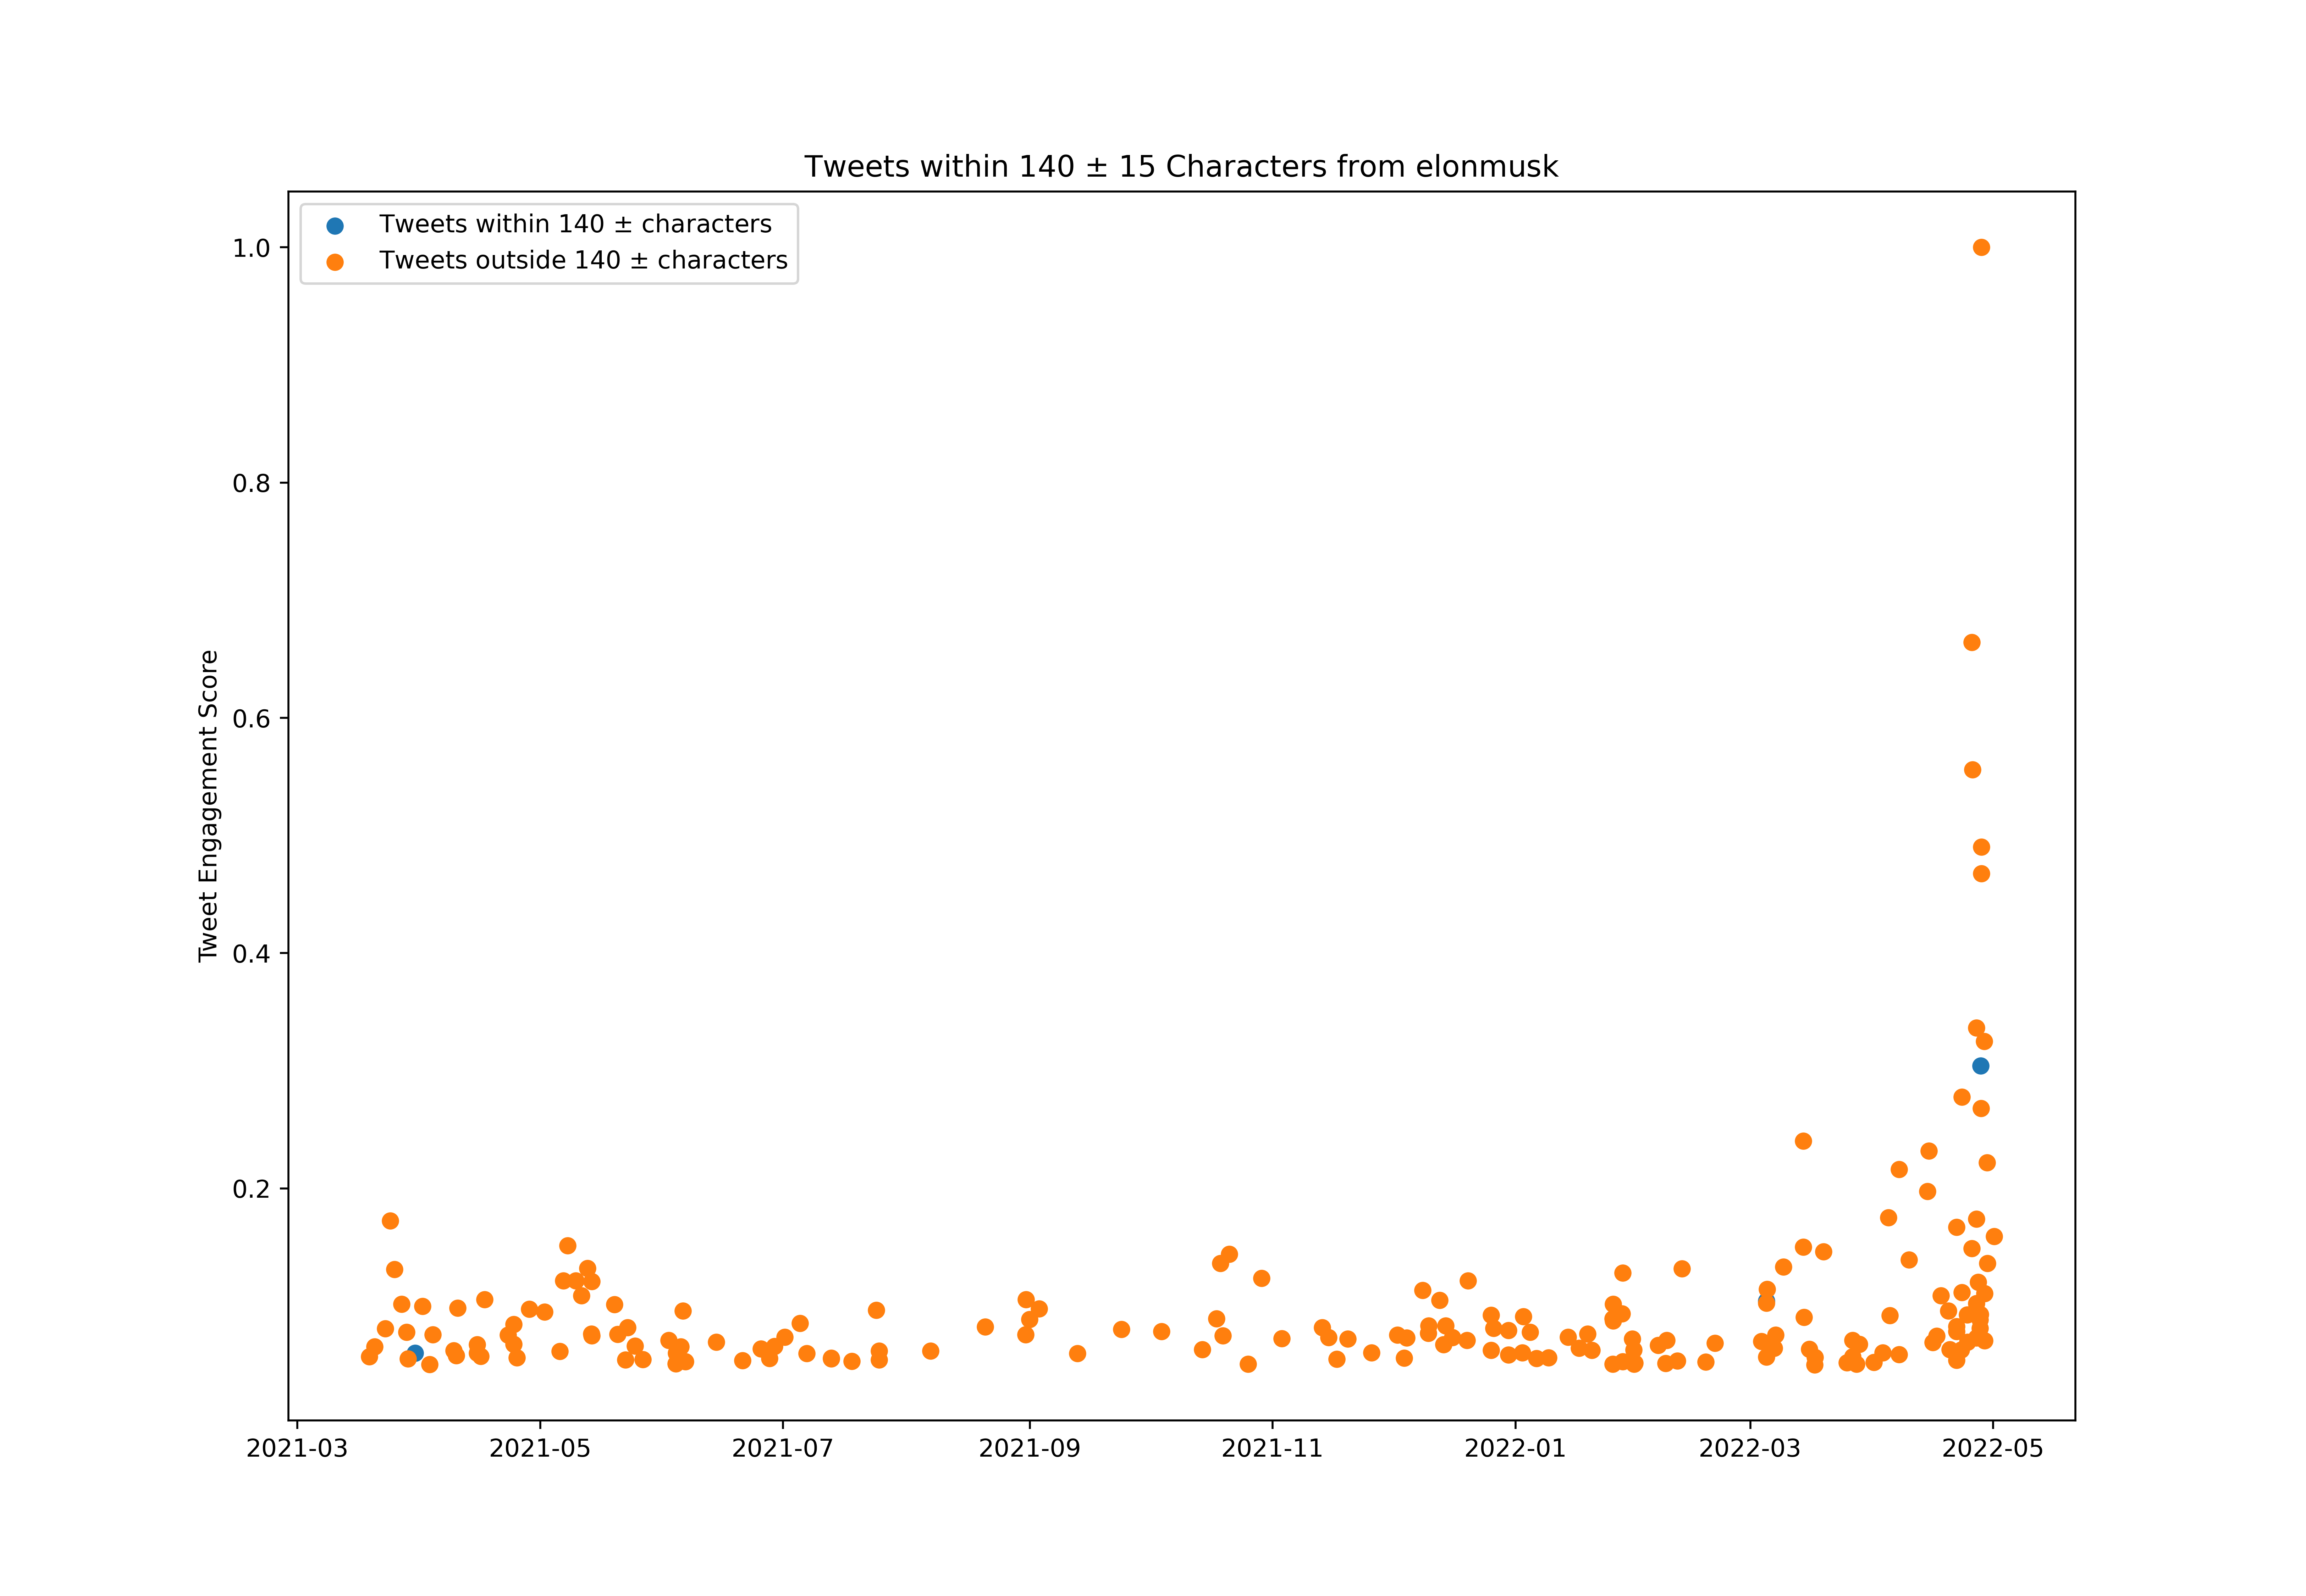

Source data for this figure (header and first rows):
id, created_at, score, length_between125_and_155
1372688191803768840, 2021-03-18T23:15:42.000Z, 34385719, False
1372739631846936581, 2021-03-19T02:40:07.000Z, 52056254, False
1373203066556588034, 2021-03-20T09:21:38.000Z, 59738999, False
1374167754404630528, 2021-03-23T01:14:58.000Z, 73870457, False
1374617643446063105, 2021-03-24T07:02:40.000Z, 157458513, False
1374619379929772034, 2021-03-24T07:09:34.000Z, 30108146, False
1374619672973221892, 2021-03-24T07:10:43.000Z, 21329990, False
1374991664280834054, 2021-03-25T07:48:53.000Z, 41458975, False
1375031060753346564, 2021-03-25T10:25:26.000Z, 29674979, False
1375033483148451842, 2021-03-25T10:35:03.000Z, 119760142, False
1375652425814704128, 2021-03-27T03:34:31.000Z, 92918096, False
1376129545112260610, 2021-03-28T11:10:25.000Z, 71041344, False
1376235871989551105, 2021-03-28T18:12:55.000Z, 50425181, False
1376558233624666120, 2021-03-29T15:33:52.000Z, 11210858, False
1376901399867441156, 2021-03-30T14:17:29.000Z, 30906046, False
1376903913564160002, 2021-03-30T14:27:29.000Z, 54853105, True
1376904492478791689, 2021-03-30T14:29:47.000Z, 12330758, False
1376908285677297671, 2021-03-30T14:44:51.000Z, 11039478, False
1377340744340361216, 2021-03-31T19:23:17.000Z, 18176226, False
1377567369191583752, 2021-04-01T10:23:49.000Z, 12789583, False
1377567762919292938, 2021-04-01T10:25:23.000Z, 91171497, False
1378203527219183619, 2021-04-03T04:31:41.000Z, 45900738, False
1378513398044971009, 2021-04-04T01:03:00.000Z, 69042123, False
1378594549086482432, 2021-04-04T06:25:28.000Z, 21162790, False
1378661987324993542, 2021-04-04T10:53:26.000Z, 9855772, False
1379018148570091522, 2021-04-05T10:28:42.000Z, 33284962, True
1379026401341419520, 2021-04-05T11:01:29.000Z, 45346023, False
1379516358040244225, 2021-04-06T19:28:24.000Z, 19565867, False
1379887294933467139, 2021-04-07T20:02:22.000Z, 31846747, False
1380093374833729537, 2021-04-08T09:41:16.000Z, 26895024, False
1380313600187719682, 2021-04-09T00:16:21.000Z, 22761735, False
1380315654524301315, 2021-04-09T00:24:31.000Z, 29943731, True
1380316949087854595, 2021-04-09T00:29:40.000Z, 12801940, False
1380334998524321792, 2021-04-09T01:41:23.000Z, 8319915, False
1380336699847233537, 2021-04-09T01:48:09.000Z, 12664126, False
1380372826071330817, 2021-04-09T04:11:42.000Z, 33981265, False
1380423408542904326, 2021-04-09T07:32:42.000Z, 56740843, False
1380480918243090433, 2021-04-09T11:21:13.000Z, 8964858, False
1380481743531089924, 2021-04-09T11:24:30.000Z, 5350471, False
1380647716959645700, 2021-04-09T22:24:01.000Z, 52730180, False
1380772975733923841, 2021-04-10T06:41:45.000Z, 43526675, False
1380781539647053826, 2021-04-10T07:15:47.000Z, 89669340, False
1380784868729122818, 2021-04-10T07:29:01.000Z, 27950847, False
1380785053542666242, 2021-04-10T07:29:45.000Z, 10341198, False
1380788934905503744, 2021-04-10T07:45:10.000Z, 12446958, False
1380788962558496768, 2021-04-10T07:45:17.000Z, 7145825, False
1381006333864861696, 2021-04-10T22:09:02.000Z, 27180222, False
1381221447322935303, 2021-04-11T12:23:49.000Z, 40248218, False
1381273076709478403, 2021-04-11T15:48:58.000Z, 13446928, False
1382452890468421632, 2021-04-14T21:57:08.000Z, 19873667, False
1382539825421582339, 2021-04-15T03:42:35.000Z, 54830233, False
1382540937700671488, 2021-04-15T03:47:00.000Z, 13342141, False
1382552587099062272, 2021-04-15T04:33:18.000Z, 61462637, False
1382858937792307202, 2021-04-16T00:50:37.000Z, 52394161, False
1382879908645392384, 2021-04-16T02:13:57.000Z, 25603340, False
1383103246470811652, 2021-04-16T17:01:25.000Z, 43135027, False
1383177151541743621, 2021-04-16T21:55:05.000Z, 29739639, False
1383182615411232770, 2021-04-16T22:16:48.000Z, 10931231, False
1383233200885882885, 2021-04-17T01:37:48.000Z, 96428504, False
1383280704042127363, 2021-04-17T04:46:34.000Z, 38449180, True
... 593 more rows
